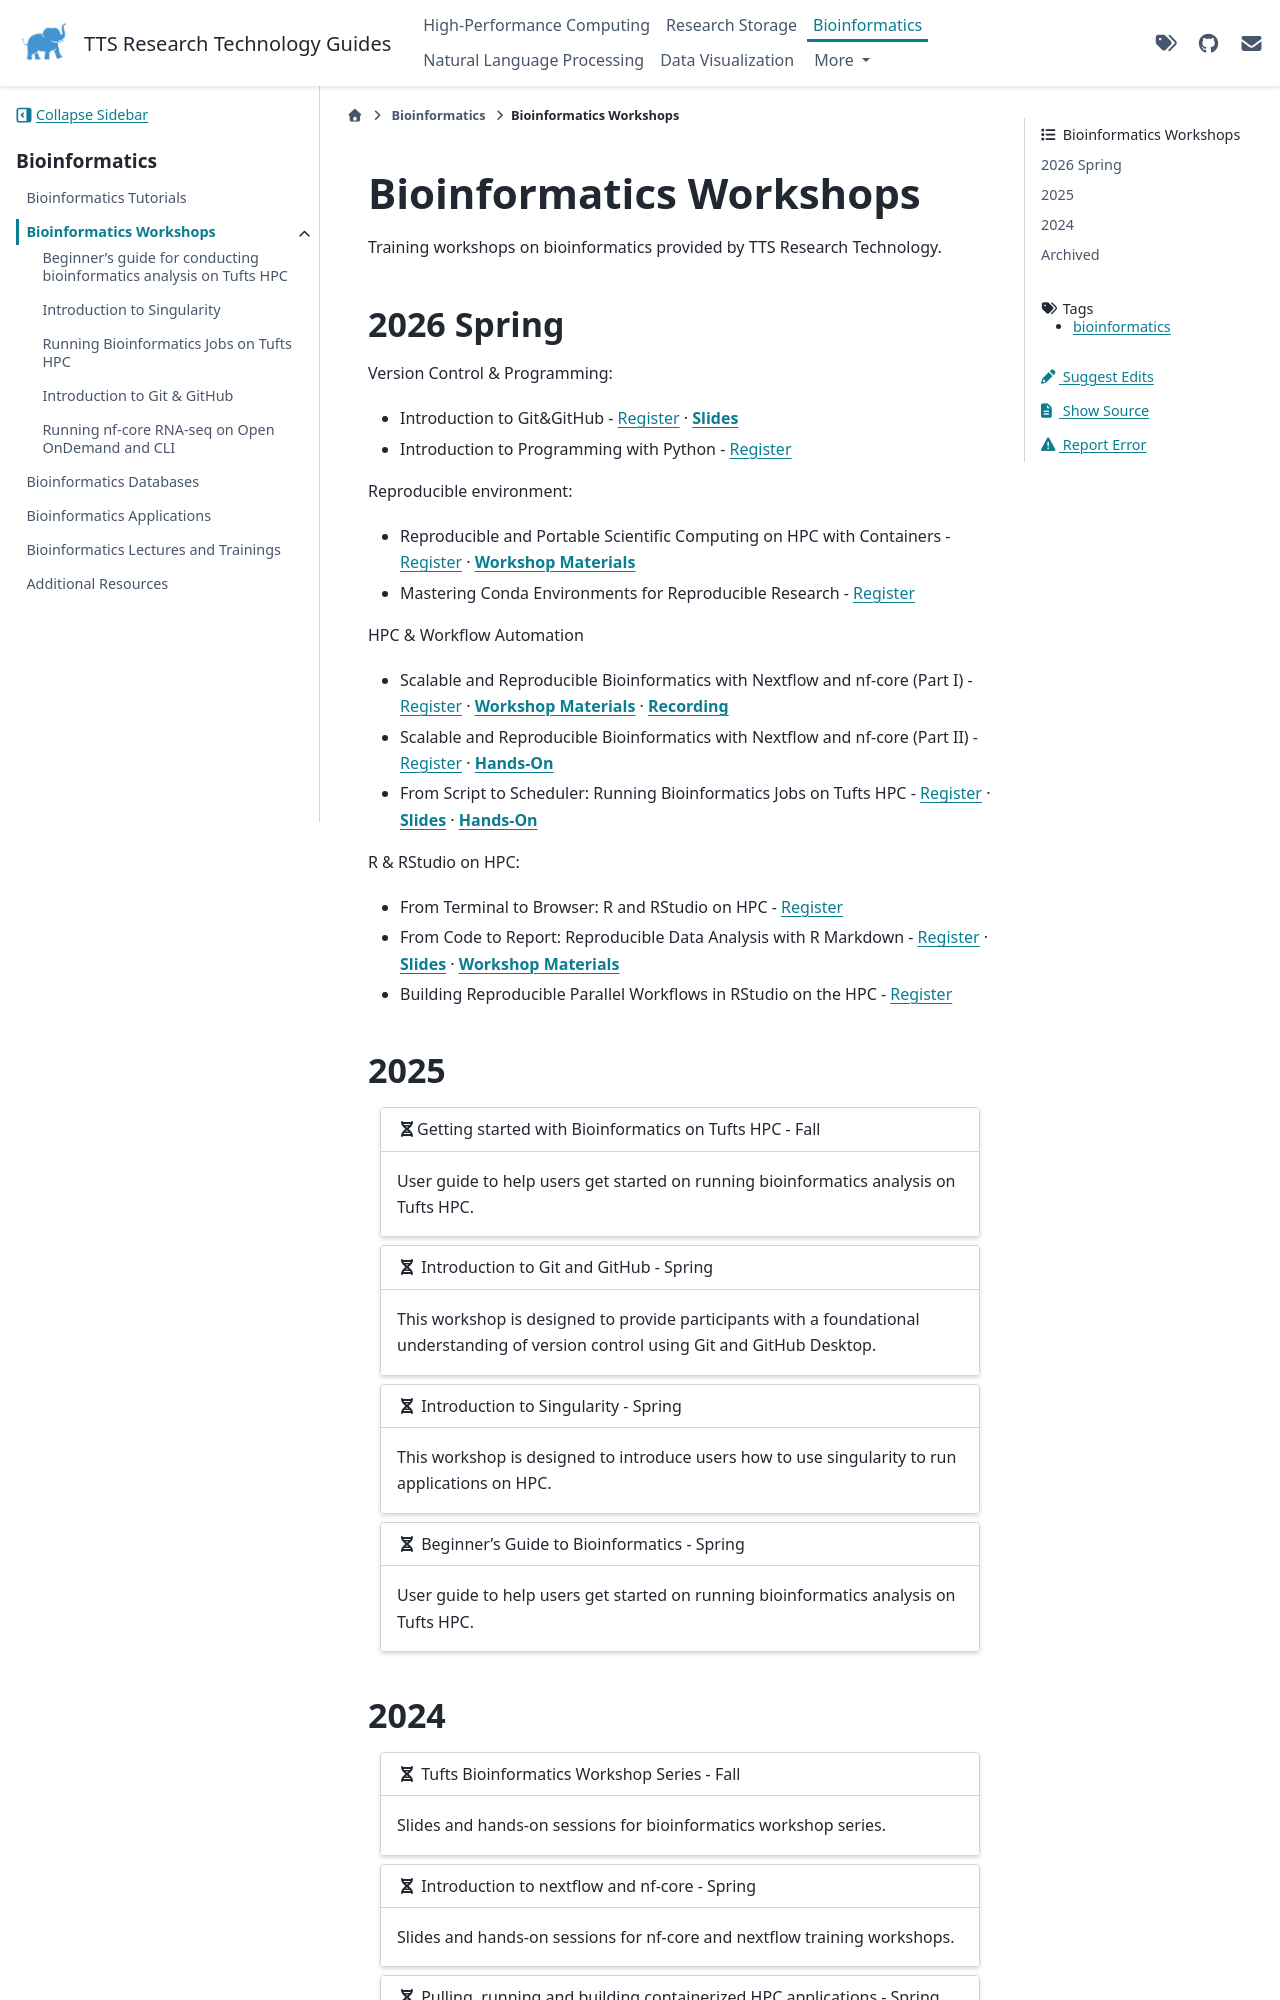

repository: TuftsRT/guides · page: dev/bio/workshops/index.html · generator: sphinx

---
tags: bioinformatics
---

# Bioinformatics Workshops

Training workshops on bioinformatics provided by TTS Research Technology.

## 2026 Spring

Version Control & Programming:

- Introduction to Git&GitHub - [Register](https://tufts.libcal.com/event/16315143) · [**Slides**](https://tufts.box.com/s/2amh79p12ymzqs7aj0uh9owhhaapf4lm)
- Introduction to Programming with Python - [Register](https://tufts.libcal.com/event/16321443)

Reproducible environment:

- Reproducible and Portable Scientific Computing on HPC with Containers - [Register](https://tufts.libcal.com/event/16315146) · [**Workshop Materials**](https://tufts.box.com/shared/static/370oj0tcax0vln2cvakgex213m36h7co.pdf)
- Mastering Conda Environments for Reproducible Research - [Register](https://tufts.libcal.com/event/16315200)

HPC & Workflow Automation

- Scalable and Reproducible Bioinformatics with Nextflow and nf-core (Part I) - [Register](https://tufts.libcal.com/event/16315171) · [**Workshop Materials**](https://tufts.box.com/shared/static/k9mwssgxv319hai4lid3cxt40wesfdbm.pdf) · [**Recording**](https://tufts.box.com/s/o280g9bjc1jokrhas4had9jhmanp1vpg)
- Scalable and Reproducible Bioinformatics with Nextflow and nf-core (Part II) - [Register](https://tufts.libcal.com/event/16315145) · [**Hands-On**](nfcore-openondemand.md)
- From Script to Scheduler: Running Bioinformatics Jobs on Tufts HPC - [Register](https://tufts.libcal.com/event/16315206) · [**Slides**](https://tufts.box.com/s/abw6dktmjj0hveecd0iksmll1vb29xsm) · [**Hands-On**](bioinformatics-slurm-job.md)

R & RStudio on HPC:

- From Terminal to Browser: R and RStudio on HPC - [Register](https://tufts.libcal.com/event/16315230)

- From Code to Report: Reproducible Data Analysis with R Markdown - [Register](https://tufts.libcal.com/event/16315217) · [**Slides**](https://tufts.box.com/s/wnpic0yvbts1v1k4sfkjpe25y5toap9i) · [**Workshop Materials**](https://tufts.box.com/s/ti34peq59l9kl01z31xo5s2gta06aibr)

- Building Reproducible Parallel Workflows in RStudio on the HPC - [Register](https://tufts.libcal.com/event/16315026)

## 2025

```{gallery-grid}
---
grid-columns: 1
---
- header: "{fas}`dna`Getting started with Bioinformatics on Tufts HPC - Fall"
  content: "User guide to help users get started on running bioinformatics analysis on Tufts HPC."
  link: "https://zhan4429.github.io/Intro_to_bioinfor_2025fall/"

- header: "{fas}`dna` Introduction to Git and GitHub - Spring"
  content: "This workshop is designed to provide participants with a foundational understanding of version control using Git and GitHub Desktop. "
  link: "intro-to-git-github.html"

- header: "{fas}`dna` Introduction to Singularity - Spring"
  content: "This workshop is designed to introduce users how to use singularity to run applications on HPC."
  link: "intro-to-singularity/index.html"

- header: "{fas}`dna` Beginner's Guide to Bioinformatics - Spring"
  content: "User guide to help users get started on running bioinformatics analysis on Tufts HPC."
  link: "intro-to-bioinfo/index.html"
```
